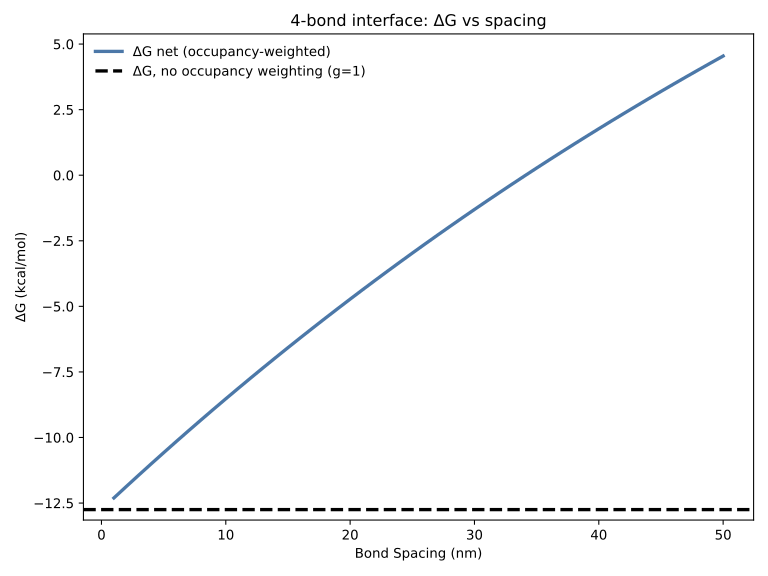

The file beside this chart, header and first rows:
Spacing_nm, dH_kcal_mol, TdS_37C_kcal_mol, dG_no_entropic_penalty_kcal_mol, entropic_penalty_kcal_mol, dG_net_kcal_mol, dG_no_occ_weighting_kcal_mol
1.0, -340.2, -327.9, -32.48, 20.17, -12.31, -12.75
2.0, -336.7, -324.9, -32.04, 20.17, -11.87, -12.75
3.0, -333.3, -321.9, -31.61, 20.17, -11.43, -12.75
4.0, -329.9, -318.9, -31.18, 20.17, -11.01, -12.75
5.0, -326.6, -316, -30.76, 20.17, -10.58, -12.75
6.0, -323.3, -313.1, -30.34, 20.17, -10.16, -12.75
7.0, -320, -310.2, -29.92, 20.17, -9.745, -12.75
8.0, -316.7, -307.4, -29.51, 20.17, -9.334, -12.75
9.0, -313.5, -304.6, -29.1, 20.17, -8.927, -12.75
10.0, -310.4, -301.8, -28.7, 20.17, -8.525, -12.75
11.0, -307.2, -299.1, -28.3, 20.17, -8.127, -12.75
12.0, -304.1, -296.4, -27.91, 20.17, -7.733, -12.75
13.0, -301, -293.7, -27.52, 20.17, -7.343, -12.75
14.0, -298, -291, -27.13, 20.17, -6.957, -12.75
15.0, -295, -288.4, -26.75, 20.17, -6.575, -12.75
16.0, -292, -285.8, -26.37, 20.17, -6.197, -12.75
17.0, -289.1, -283.2, -26, 20.17, -5.823, -12.75
18.0, -286.1, -280.7, -25.63, 20.17, -5.454, -12.75
19.0, -283.2, -278.2, -25.26, 20.17, -5.088, -12.75
20.0, -280.4, -275.7, -24.9, 20.17, -4.725, -12.75
21.0, -277.6, -273.2, -24.54, 20.17, -4.367, -12.75
22.0, -274.8, -270.8, -24.19, 20.17, -4.013, -12.75
23.0, -272, -268.3, -23.84, 20.17, -3.662, -12.75
24.0, -269.3, -265.9, -23.49, 20.17, -3.314, -12.75
25.0, -266.6, -263.6, -23.15, 20.17, -2.971, -12.75
26.0, -263.9, -261.2, -22.81, 20.17, -2.631, -12.75
27.0, -261.2, -258.9, -22.47, 20.17, -2.295, -12.75
28.0, -258.6, -256.6, -22.14, 20.17, -1.962, -12.75
29.0, -256, -254.4, -21.81, 20.17, -1.632, -12.75
30.0, -253.4, -252.1, -21.48, 20.17, -1.306, -12.75
31.0, -250.9, -249.9, -21.16, 20.17, -0.9837, -12.75
32.0, -248.4, -247.7, -20.84, 20.17, -0.6645, -12.75
33.0, -245.9, -245.5, -20.52, 20.17, -0.3487, -12.75
34.0, -243.4, -243.4, -20.21, 20.17, -0.03611, -12.75
35.0, -241, -241.2, -19.9, 20.17, 0.2732, -12.75
36.0, -238.5, -239.1, -19.6, 20.17, 0.5793, -12.75
37.0, -236.2, -237, -19.29, 20.17, 0.8821, -12.75
38.0, -233.8, -235, -18.99, 20.17, 1.182, -12.75
39.0, -231.5, -232.9, -18.7, 20.17, 1.478, -12.75
40.0, -229.1, -230.9, -18.4, 20.17, 1.772, -12.75
41.0, -226.9, -228.9, -18.11, 20.17, 2.062, -12.75
42.0, -224.6, -226.9, -17.82, 20.17, 2.35, -12.75
43.0, -222.3, -225, -17.54, 20.17, 2.634, -12.75
44.0, -220.1, -223, -17.26, 20.17, 2.916, -12.75
45.0, -217.9, -221.1, -16.98, 20.17, 3.194, -12.75
46.0, -215.7, -219.2, -16.7, 20.17, 3.47, -12.75
47.0, -213.6, -217.3, -16.43, 20.17, 3.743, -12.75
48.0, -211.5, -215.5, -16.16, 20.17, 4.013, -12.75
49.0, -209.4, -213.6, -15.89, 20.17, 4.28, -12.75
50.0, -207.3, -211.8, -15.63, 20.17, 4.544, -12.75
